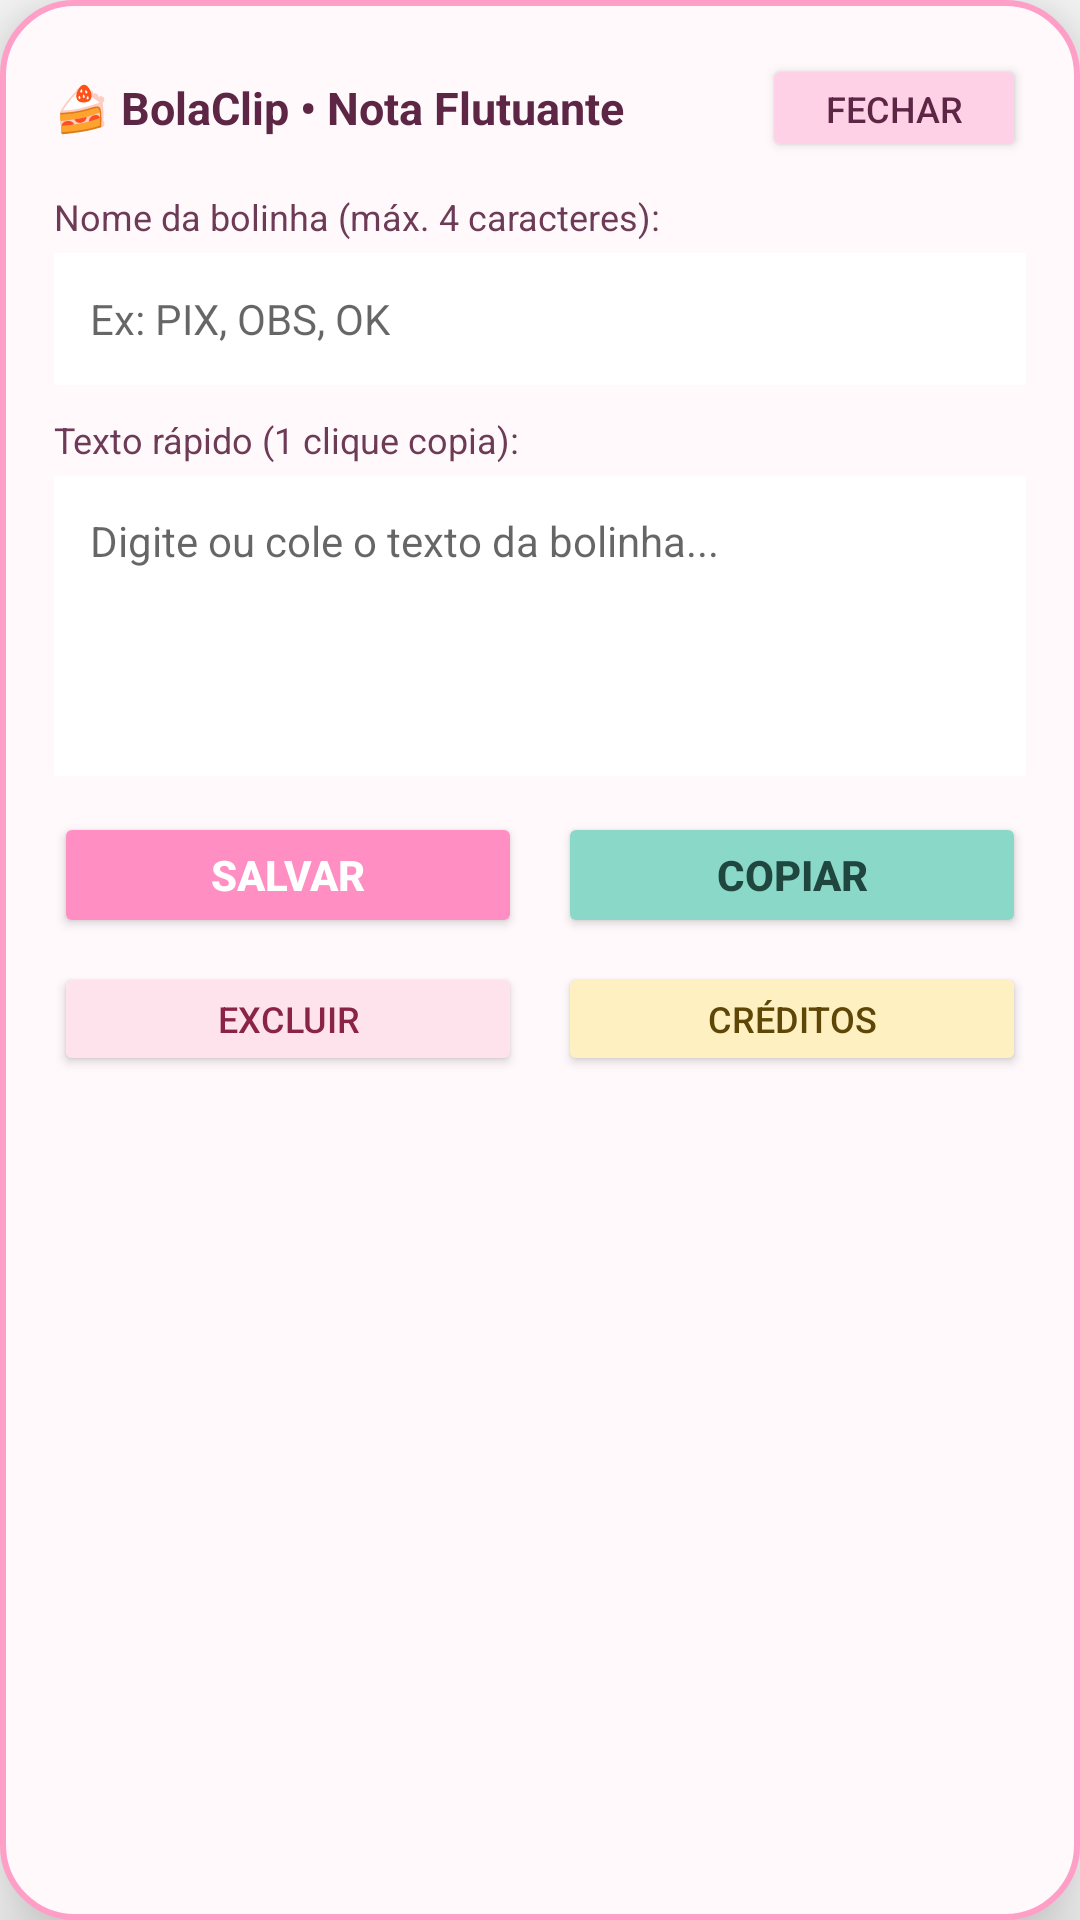

This screen was rendered from an Android layout file. Write that file and the resources it references.
<!-- AndroidManifest.xml: application theme Theme.BolaClip -->
<!-- res/layout/layout_bubble_dialog.xml -->
<?xml version="1.0" encoding="utf-8"?>
<LinearLayout xmlns:android="http://schemas.android.com/apk/res/android"
    android:layout_width="320dp"
    android:layout_height="wrap_content"
    android:background="@drawable/bg_dialog_pastel"
    android:elevation="16dp"
    android:orientation="vertical"
    android:padding="18dp">

    <LinearLayout
        android:layout_width="match_parent"
        android:layout_height="wrap_content"
        android:gravity="center_vertical"
        android:orientation="horizontal">

        <TextView
            android:layout_width="0dp"
            android:layout_height="wrap_content"
            android:layout_weight="1"
            android:text="🍰 BolaClip • Nota Flutuante"
            android:textColor="#5C2644"
            android:textSize="15sp"
            android:textStyle="bold" />

        <Button
            android:id="@+id/btnCloseDialog"
            android:layout_width="wrap_content"
            android:layout_height="36dp"
            android:backgroundTint="#FFD1E6"
            android:text="Fechar"
            android:textColor="#5C2644"
            android:textSize="12sp" />
    </LinearLayout>

    <TextView
        android:layout_width="match_parent"
        android:layout_height="wrap_content"
        android:layout_marginTop="10dp"
        android:text="Nome da bolinha (máx. 4 caracteres):"
        android:textColor="#6E3B57"
        android:textSize="12sp" />

    <EditText
        android:id="@+id/etBubbleShortName"
        android:layout_width="match_parent"
        android:layout_height="44dp"
        android:layout_marginTop="4dp"
        android:background="#FFFFFF"
        android:hint="Ex: PIX, OBS, OK"
        android:inputType="textCapCharacters"
        android:maxLength="4"
        android:paddingHorizontal="12dp"
        android:textColor="#3A182B"
        android:textSize="14sp" />

    <TextView
        android:layout_width="match_parent"
        android:layout_height="wrap_content"
        android:layout_marginTop="10dp"
        android:text="Texto rápido (1 clique copia):"
        android:textColor="#6E3B57"
        android:textSize="12sp" />

    <EditText
        android:id="@+id/etBubbleContent"
        android:layout_width="match_parent"
        android:layout_height="100dp"
        android:layout_marginTop="4dp"
        android:background="#FFFFFF"
        android:gravity="top|start"
        android:hint="Digite ou cole o texto da bolinha..."
        android:inputType="textMultiLine"
        android:padding="12dp"
        android:textColor="#3A182B"
        android:textSize="14sp" />

    <LinearLayout
        android:layout_width="match_parent"
        android:layout_height="wrap_content"
        android:layout_marginTop="12dp"
        android:gravity="center"
        android:orientation="horizontal">

        <Button
            android:id="@+id/btnSaveBubble"
            android:layout_width="0dp"
            android:layout_height="42dp"
            android:layout_marginEnd="6dp"
            android:layout_weight="1"
            android:backgroundTint="#FF8EC2"
            android:text="Salvar"
            android:textColor="#FFFFFF"
            android:textStyle="bold" />

        <Button
            android:id="@+id/btnCopyBubble"
            android:layout_width="0dp"
            android:layout_height="42dp"
            android:layout_marginStart="6dp"
            android:layout_weight="1"
            android:backgroundTint="#8AD8C8"
            android:text="Copiar"
            android:textColor="#1F473F"
            android:textStyle="bold" />
    </LinearLayout>

    <LinearLayout
        android:layout_width="match_parent"
        android:layout_height="wrap_content"
        android:layout_marginTop="8dp"
        android:gravity="center"
        android:orientation="horizontal">

        <Button
            android:id="@+id/btnDeleteBubble"
            android:layout_width="0dp"
            android:layout_height="38dp"
            android:layout_marginEnd="6dp"
            android:layout_weight="1"
            android:backgroundTint="#FFE3EC"
            android:text="Excluir"
            android:textColor="#8A2446"
            android:textSize="12sp" />

        <Button
            android:id="@+id/btnOpenCredits"
            android:layout_width="0dp"
            android:layout_height="38dp"
            android:layout_marginStart="6dp"
            android:layout_weight="1"
            android:backgroundTint="#FFF0C2"
            android:text="Créditos"
            android:textColor="#5E4606"
            android:textSize="12sp" />
    </LinearLayout>

</LinearLayout>
<!-- resources referenced by this layout -->
<resources>
  <!-- drawable bg_dialog_pastel (drawable) -->
  <?xml version="1.0" encoding="utf-8"?>
  <shape xmlns:android="http://schemas.android.com/apk/res/android"
      android:shape="rectangle">
      <solid android:color="#FFF9FC" />
      <stroke
          android:width="2dp"
          android:color="#FF9EC7" />
      <corners android:radius="24dp" />
  </shape>
  <style name="Theme.BolaClip" parent="Theme.AppCompat.Light.NoActionBar">
          <item name="colorPrimary">#FFD1DC</item>
          <item name="colorPrimaryDark">#F4A7B9</item>
          <item name="colorAccent">#F4A7B9</item>
      </style>
</resources>
